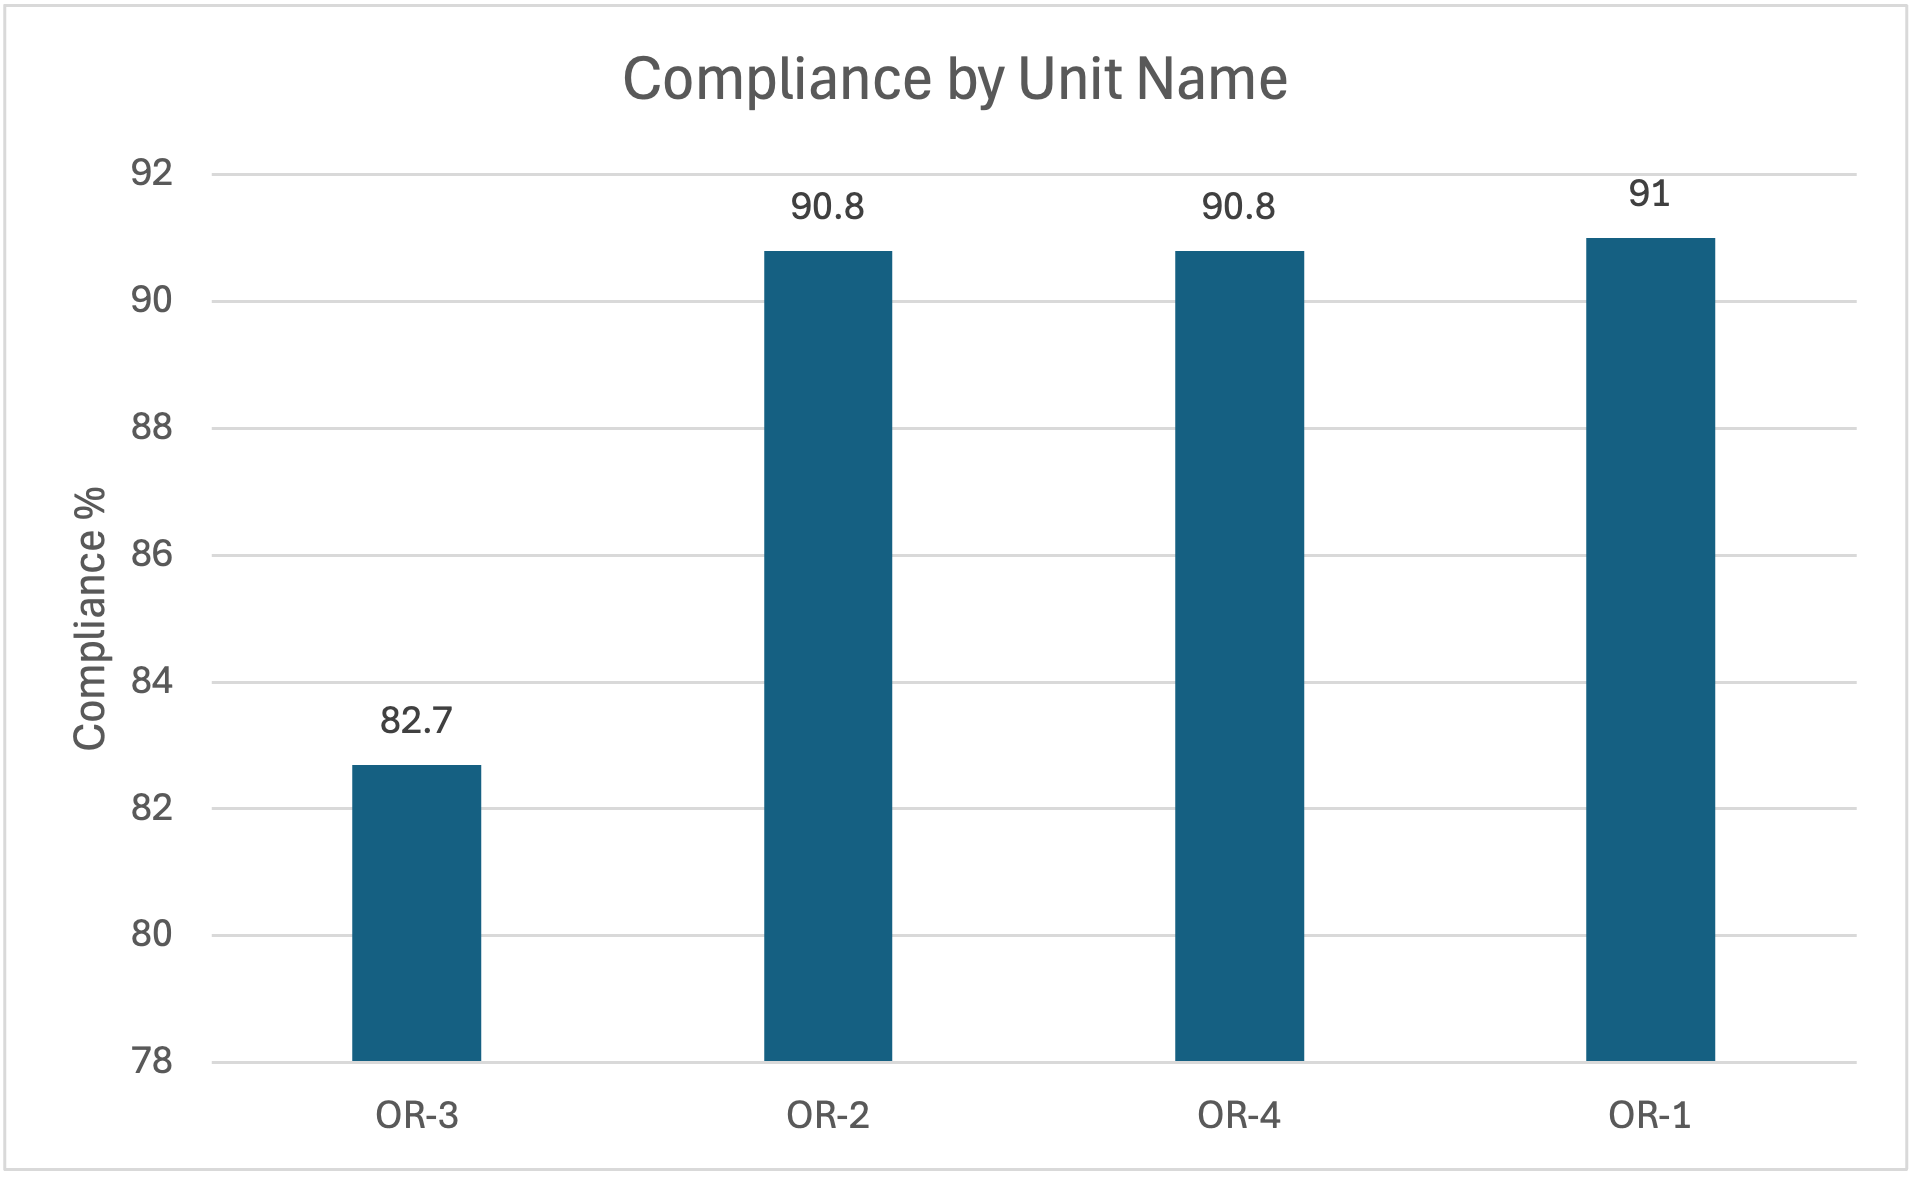

Source data for this figure (header and first rows):
unit_name, compliance_pct
OR-3, 82.7
OR-2, 90.8
OR-4, 90.8
OR-1, 91.0
